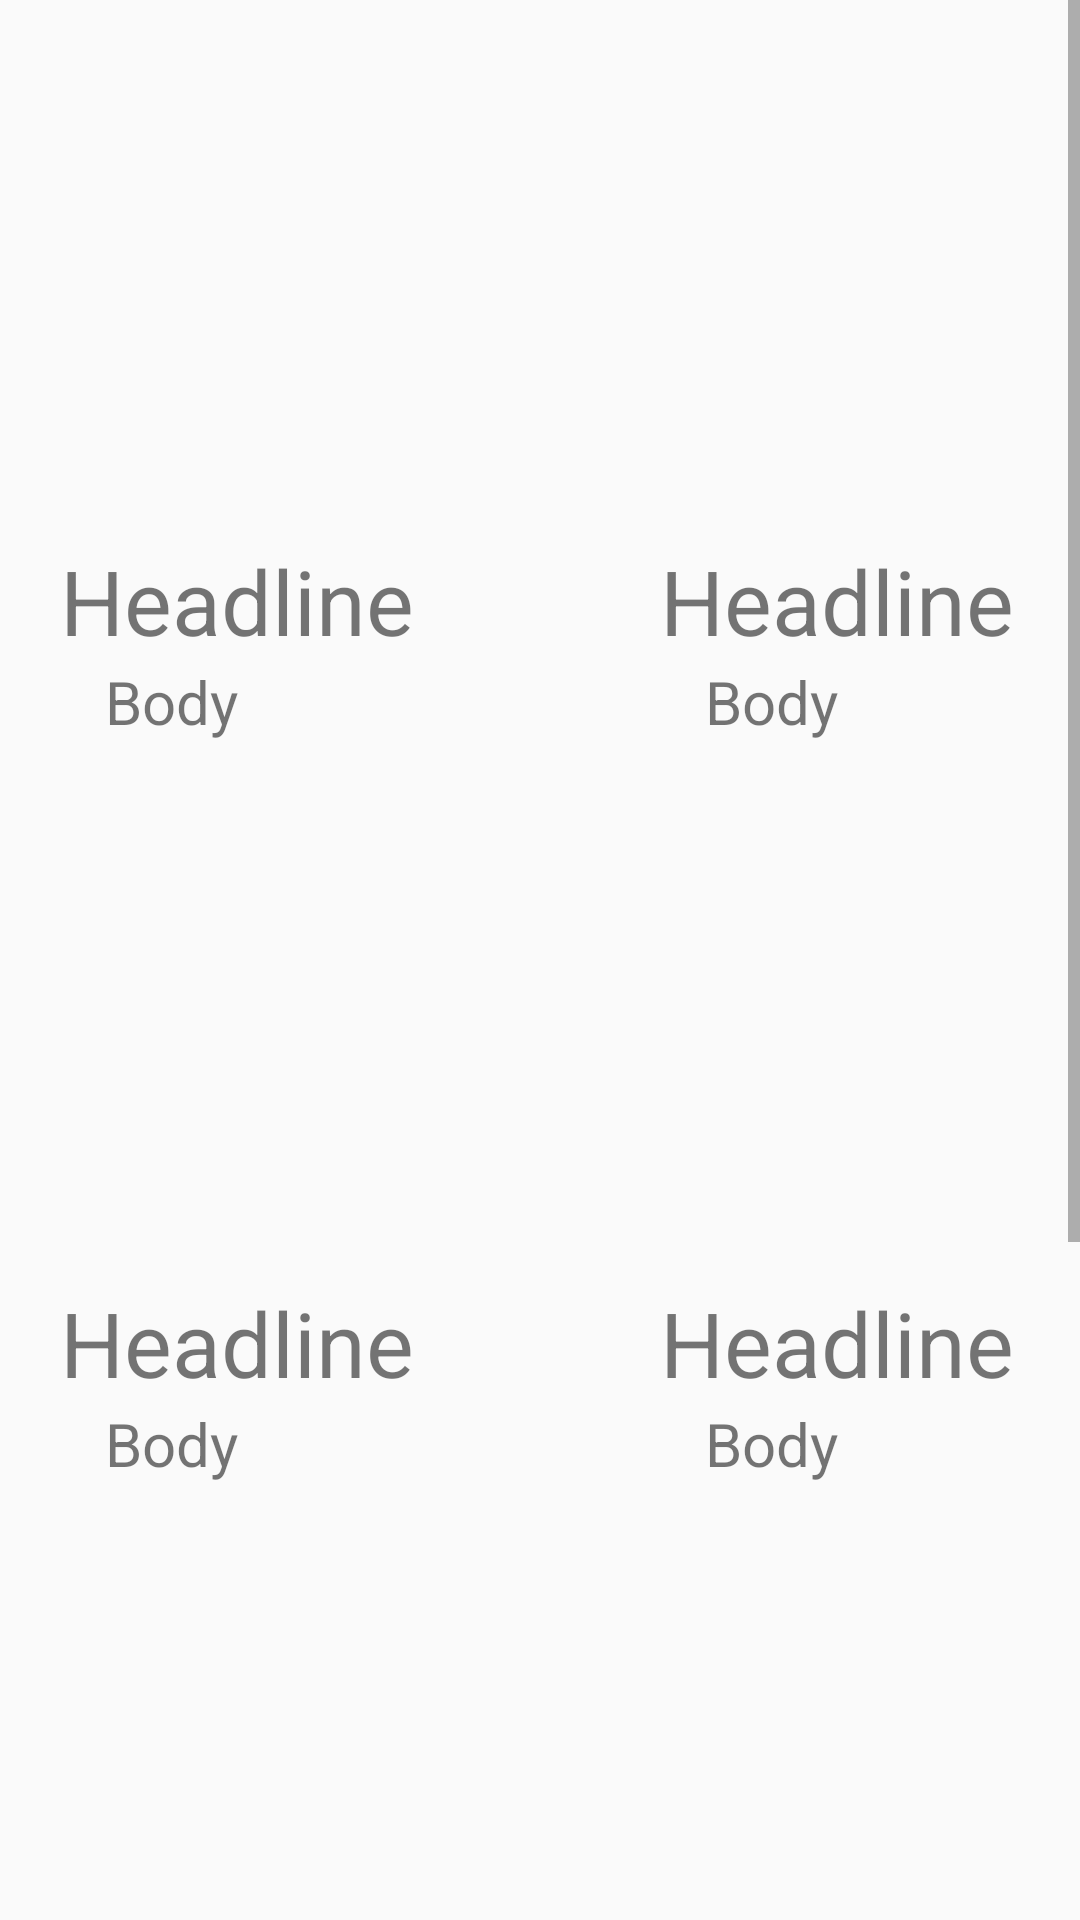

Produce the Android XML layout that renders to this screen, including the resource entries it uses.
<!-- AndroidManifest.xml: application theme Theme.TeamProject -->
<!-- res/layout/subpage1.xml -->
<?xml version="1.0" encoding="utf-8"?>
<ScrollView
    xmlns:android="http://schemas.android.com/apk/res/android"
    android:layout_width="match_parent"
    android:layout_height="match_parent">



    <TableLayout
        android:layout_width="match_parent"
        android:layout_height="wrap_content"
        android:orientation="vertical">
        <TableRow>
            <ImageView
                android:id="@+id/image1"
                android:src="@drawable/image"
                android:layout_width="200dp"
                android:layout_height="180dp"/>
            <ImageView
                android:id="@+id/image2"
                android:src="@drawable/image"
                android:layout_width="200dp"
                android:layout_height="180dp"/>
        </TableRow>
        <TableRow>
            <TextView
                android:id="@+id/headtext1"
                android:text="Headline"
                android:textSize="30dp"
                android:layout_marginLeft="20dp"/>
            <TextView
                android:id="@+id/headtext2"
                android:text="Headline"
                android:textSize="30dp"
                android:layout_marginLeft="20dp"/>
        </TableRow>
        <TableRow>
            <TextView
                android:id="@+id/bodytext1"
                android:text="Body"
                android:textSize="20dp"
                android:layout_marginLeft="35dp"/>
            <TextView
                android:id="@+id/bodytext2"
                android:text="Body"
                android:textSize="20dp"
                android:layout_marginLeft="35dp"/>
        </TableRow>
        <TableRow>
            <ImageView
                android:id="@+id/image5"
                android:src="@drawable/image"
                android:layout_width="200dp"
                android:layout_height="180dp"/>
            <ImageView
                android:id="@+id/image6"
                android:src="@drawable/image"
                android:layout_width="200dp"
                android:layout_height="180dp"/>
        </TableRow>
        <TableRow>
            <TextView
                android:id="@+id/headtext5"
                android:text="Headline"
                android:textSize="30dp"
                android:layout_marginLeft="20dp"/>
            <TextView
                android:id="@+id/headtext6"
                android:text="Headline"
                android:textSize="30dp"
                android:layout_marginLeft="20dp"/>
        </TableRow>
        <TableRow>
            <TextView
                android:id="@+id/bodytext5"
                android:text="Body"
                android:textSize="20dp"
                android:layout_marginLeft="35dp"/>
            <TextView
                android:id="@+id/bodytext6"
                android:text="Body"
                android:textSize="20dp"
                android:layout_marginLeft="35dp"/>
        </TableRow>
        <TableRow>
            <ImageView
                android:id="@+id/image7"
                android:src="@drawable/image"
                android:layout_width="200dp"
                android:layout_height="180dp"/>
            <ImageView
                android:id="@+id/image8"
                android:src="@drawable/image"
                android:layout_width="200dp"
                android:layout_height="180dp"/>
        </TableRow>
        <TableRow>
            <TextView
                android:id="@+id/headtext7"
                android:text="Headline"
                android:textSize="30dp"
                android:layout_marginLeft="20dp"/>
            <TextView
                android:id="@+id/headtext8"
                android:text="Headline"
                android:textSize="30dp"
                android:layout_marginLeft="20dp"/>
        </TableRow>
        <TableRow>
            <TextView
                android:id="@+id/bodytext7"
                android:text="Body"
                android:textSize="20dp"
                android:layout_marginLeft="35dp"/>
            <TextView
                android:id="@+id/bodytext8"
                android:text="Body"
                android:textSize="20dp"
                android:layout_marginLeft="35dp"/>
        </TableRow>
        <TableRow>
            <ImageView
                android:id="@+id/image9"
                android:src="@drawable/image"
                android:layout_width="200dp"
                android:layout_height="180dp"/>
            <ImageView
                android:id="@+id/image10"
                android:src="@drawable/image"
                android:layout_width="200dp"
                android:layout_height="180dp"/>
        </TableRow>
        <TableRow>
            <TextView
                android:id="@+id/headtext9"
                android:text="Headline"
                android:textSize="30dp"
                android:layout_marginLeft="20dp"/>
            <TextView
                android:id="@+id/headtext10"
                android:text="Headline"
                android:textSize="30dp"
                android:layout_marginLeft="20dp"/>
        </TableRow>
        <TableRow>
            <TextView
                android:id="@+id/bodytext9"
                android:text="Body"
                android:textSize="20dp"
                android:layout_marginLeft="35dp"/>
            <TextView
                android:id="@+id/bodytext10"
                android:text="Body"
                android:textSize="20dp"
                android:layout_marginLeft="35dp"/>
        </TableRow>
    </TableLayout>

</ScrollView>
<!-- resources referenced by this layout -->
<resources>
  <style name="Theme.TeamProject" parent="Theme.AppCompat.Light.NoActionBar">
          
          <item name="colorPrimary">@color/purple_500</item>
          <item name="colorPrimaryVariant">@color/purple_700</item>
          <item name="colorOnPrimary">@color/white</item>
          
          <item name="colorSecondary">@color/teal_200</item>
          <item name="colorSecondaryVariant">@color/teal_700</item>
          <item name="colorOnSecondary">@color/black</item>
          
          <item name="android:statusBarColor" tools:targetApi="l">?attr/colorPrimaryVariant</item>
          
      </style>
  <!-- not gathered from this repository: default colours our renderer supplied (Android Studio template values) -->
  <color name="purple_500">#FF6200EE</color>
  <color name="purple_700">#FF3700B3</color>
  <color name="teal_200">#FF03DAC5</color>
  <color name="teal_700">#FF018786</color>
  <color name="black">#FF000000</color>
  <color name="white">#FFFFFFFF</color>
</resources>
